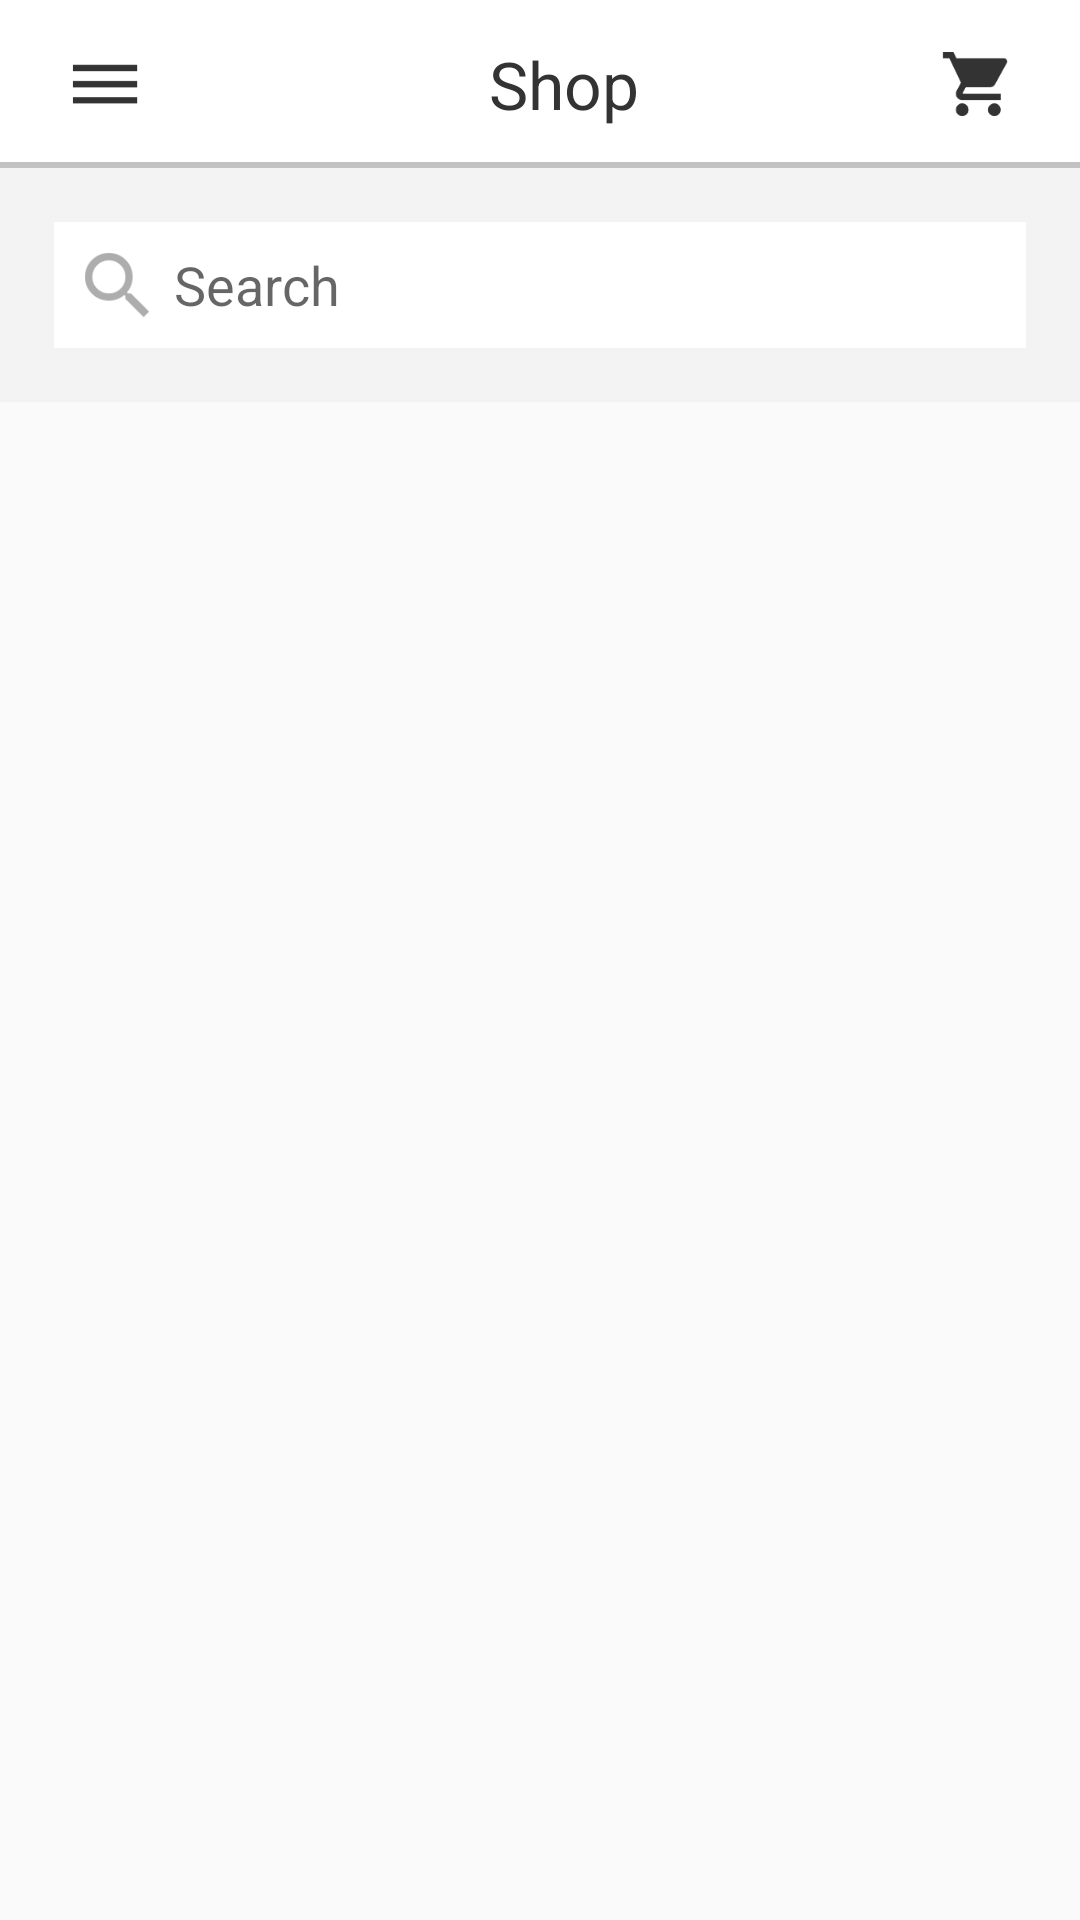

The Android layout XML behind this screen, and the referenced resources:
<!-- AndroidManifest.xml: application theme AppTheme -->
<!-- res/layout/activity_main.xml -->
<?xml version="1.0" encoding="utf-8"?>
<ScrollView
    android:layout_width="match_parent"
    android:layout_height="match_parent"
    xmlns:android="http://schemas.android.com/apk/res/android">
    <LinearLayout
        xmlns:android="http://schemas.android.com/apk/res/android"
        android:orientation="vertical"
        android:layout_width="match_parent"
        android:layout_height="wrap_content"
        android:background="#f3f3f3">
        <include layout="@layout/appbar" />
        <RelativeLayout
            android:layout_width="match_parent"
            android:layout_height="wrap_content"
            android:padding="18dp">
            <EditText
                android:layout_width="match_parent"
                android:layout_height="wrap_content"
                android:background="#FFFFFF"
                android:padding="2dp"
                android:drawableLeft="@drawable/ic_search"
                android:drawableStart="@drawable/ic_search"
                android:hint="Search"/>
        </RelativeLayout>
        <android.support.v7.widget.RecyclerView
            android:id="@+id/recyclerView"
            android:layout_width="match_parent"
            android:layout_height="match_parent">

        </android.support.v7.widget.RecyclerView>

    </LinearLayout>
</ScrollView>
<!-- res/layout/appbar.xml (included above) -->
<?xml version="1.0" encoding="utf-8"?>
<android.support.v7.widget.Toolbar
    android:id="@+id/toolbar"
    android:layout_width="match_parent"
    android:layout_height="?attr/actionBarSize"
    android:background="@drawable/appbar_bg"
    android:padding="0dp"
    android:layout_margin="0dp"
    xmlns:android="http://schemas.android.com/apk/res/android">
    <RelativeLayout
        android:layout_marginLeft="0dp"
        android:layout_width="match_parent"
        android:layout_height="match_parent">
        <ImageButton
            android:background="#00000000"
            android:src="@drawable/ic_dehaze"
            android:layout_width="wrap_content"
            android:layout_height="wrap_content"
            android:layout_centerVertical="true"
            android:id="@+id/menuBtn"
            android:paddingRight="16dp"
            android:paddingEnd="16dp"
            android:paddingLeft="0dp"
            android:paddingStart="0dp"
            android:contentDescription="Cart" />

        <TextView
            android:id="@+id/appTitle"
            android:layout_width="wrap_content"
            android:layout_height="wrap_content"
            android:layout_centerInParent="true"
            android:text="Shop"
            android:textSize="22sp"
            android:textColor="#333333"/>
        <ImageButton
            android:background="#00000000"
            android:src="@drawable/ic_shopping_cart"
            android:layout_width="wrap_content"
            android:layout_height="wrap_content"
            android:id="@+id/cartBtn"
            android:layout_alignParentRight="true"
            android:layout_alignParentEnd="true"
            android:layout_centerVertical="true"
            android:paddingRight="16dp"
            android:paddingEnd="16dp"
            android:paddingLeft="16dp"
            android:paddingStart="16dp"
            android:contentDescription="Cart" />
    </RelativeLayout>
</android.support.v7.widget.Toolbar>
<!-- resources referenced by this layout -->
<resources>
  <!-- drawable appbar_bg (drawable) -->
  <?xml version="1.0" encoding="utf-8"?>
  <layer-list xmlns:android="http://schemas.android.com/apk/res/android">
      <item>
          <shape android:shape="rectangle" >
              <solid android:color="@color/colorPrimary" />
          </shape>
      </item>
      <item android:top="-3dp" android:right="-3dp" android:left="-3dp">
          <shape>
              <solid android:color="@android:color/transparent" />
              <stroke
                  android:width="2dp"
                  android:color="#c2c2c2" />
          </shape>
      </item>
  </layer-list>
  <!-- drawable ic_dehaze: png bitmap (drawable-hdpi, 502 bytes) -->
  <!-- drawable ic_search: png bitmap (drawable-hdpi, 1607 bytes) -->
  <!-- drawable ic_shopping_cart: png bitmap (drawable-hdpi, 1206 bytes) -->
  <style name="AppTheme" parent="Theme.AppCompat.Light.NoActionBar">
          
          <item name="android:windowLightStatusBar" tools:targetApi="23">true</item>
          <item name="colorPrimary">@color/colorPrimary</item>
          <item name="colorPrimaryDark">@color/colorPrimaryDark</item>
          <item name="colorAccent">@color/colorAccent</item>
          <item name="android:windowContentOverlay">@drawable/appbar_bg</item>
          <item name="elevation">0dp</item>
      </style>
  <color name="colorPrimary">#FFFFFF</color>
  <color name="colorPrimaryDark">#FFFFFF</color>
  <color name="colorAccent">#333333</color>
</resources>
